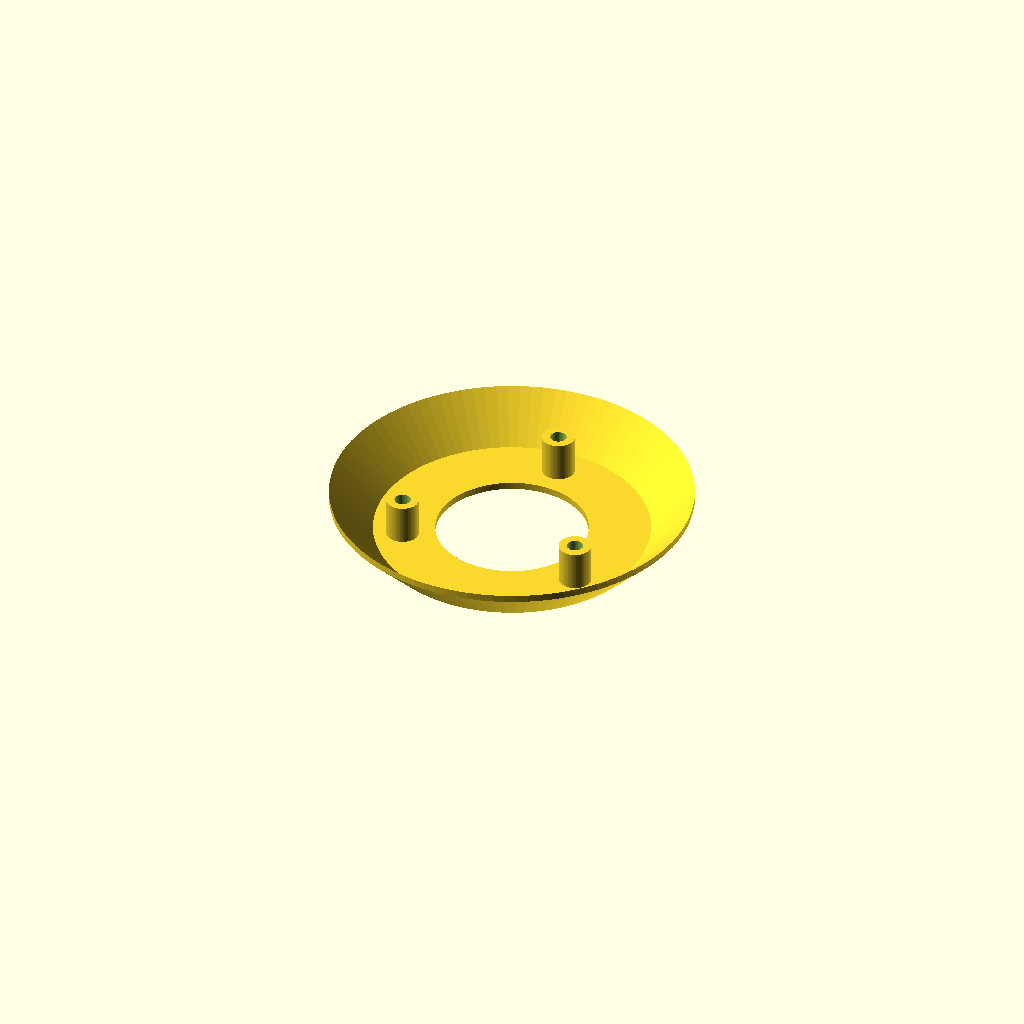
Cell 1 — every parameter at its default value.
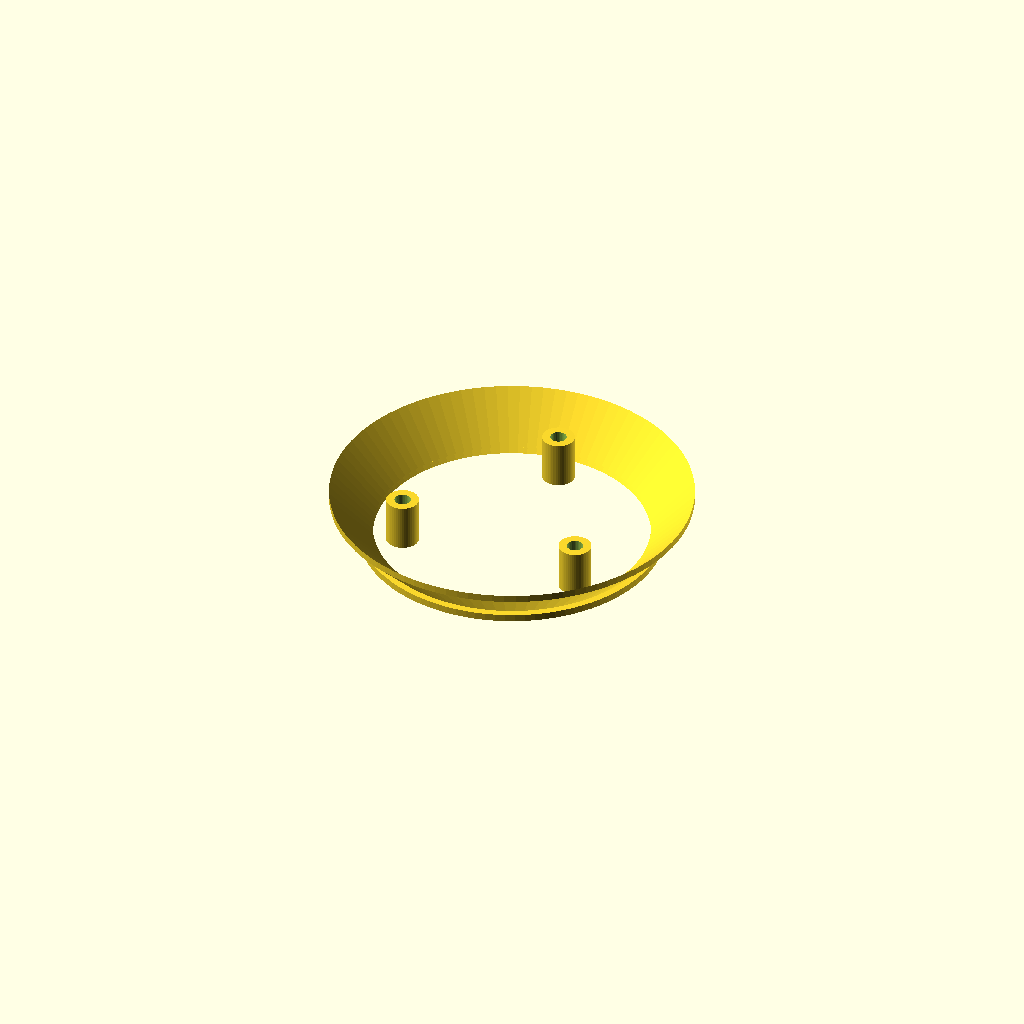
Cell 2: the same model with cav_r = 42.
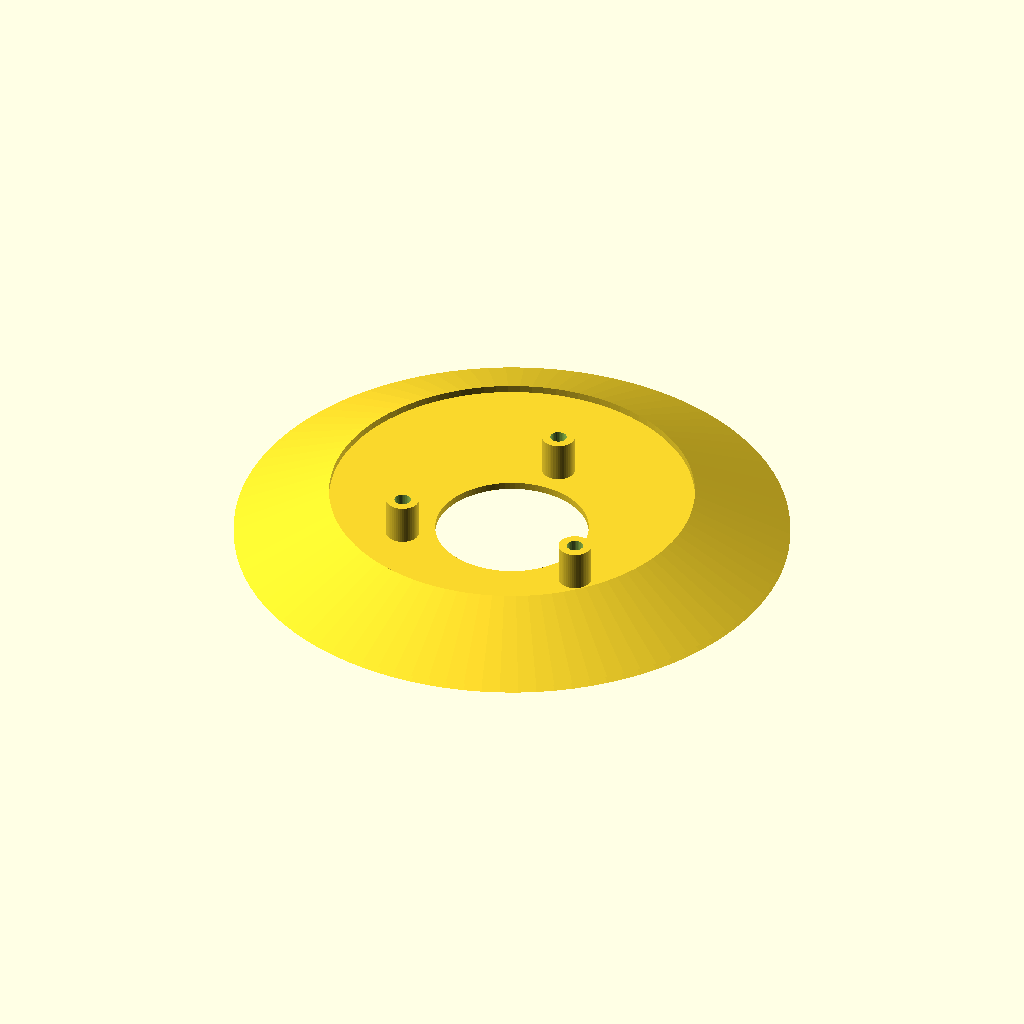
Cell 3 — flat_r set to 76, the other parameters unchanged.
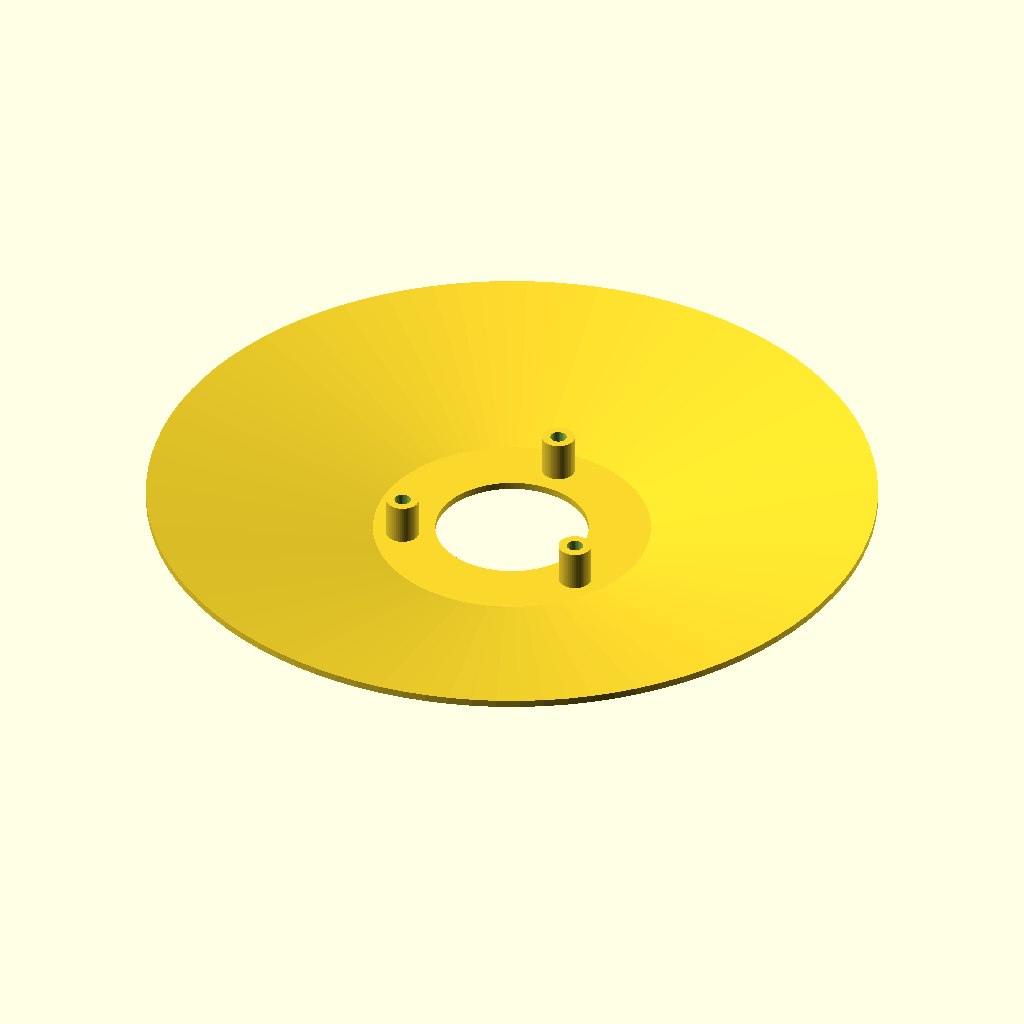
Cell 4: out_r = 100 (everything else at default).
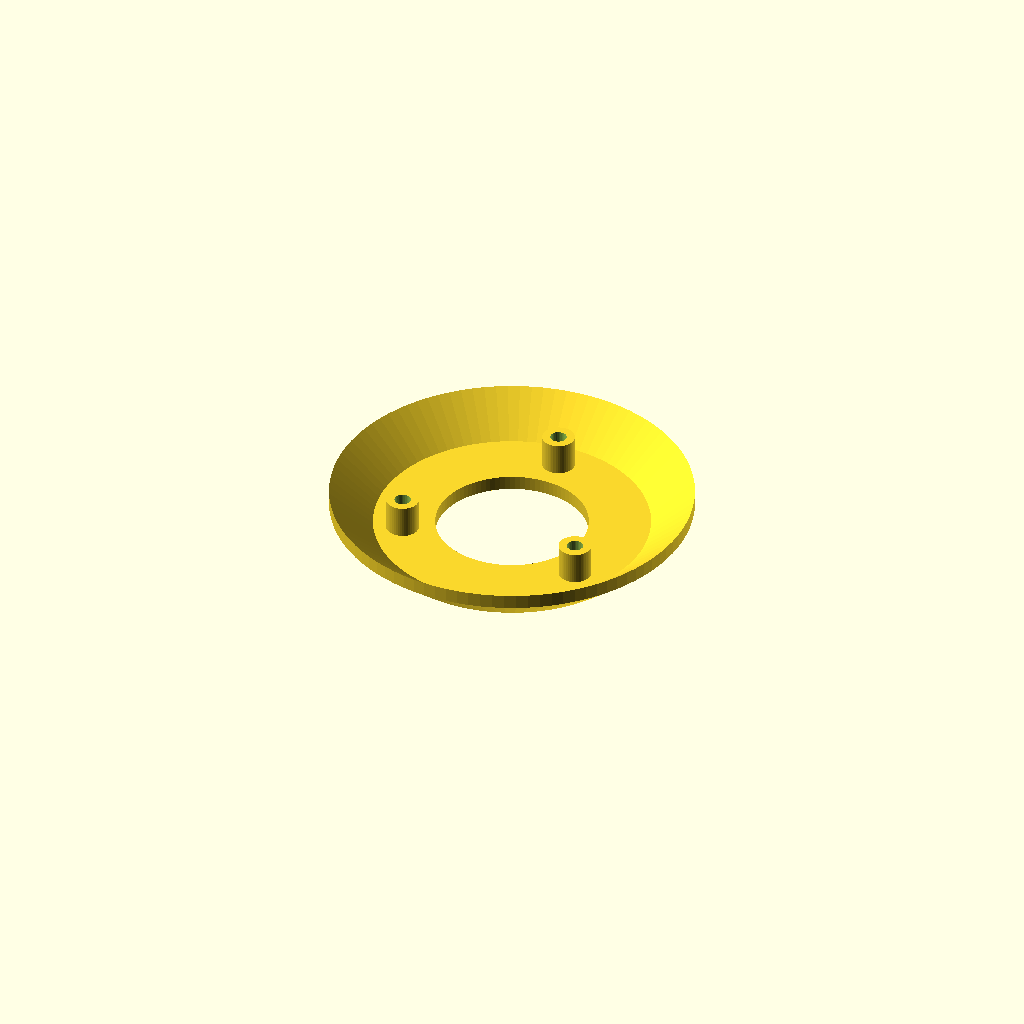
Cell 5: plate_t = 4 (everything else at default).
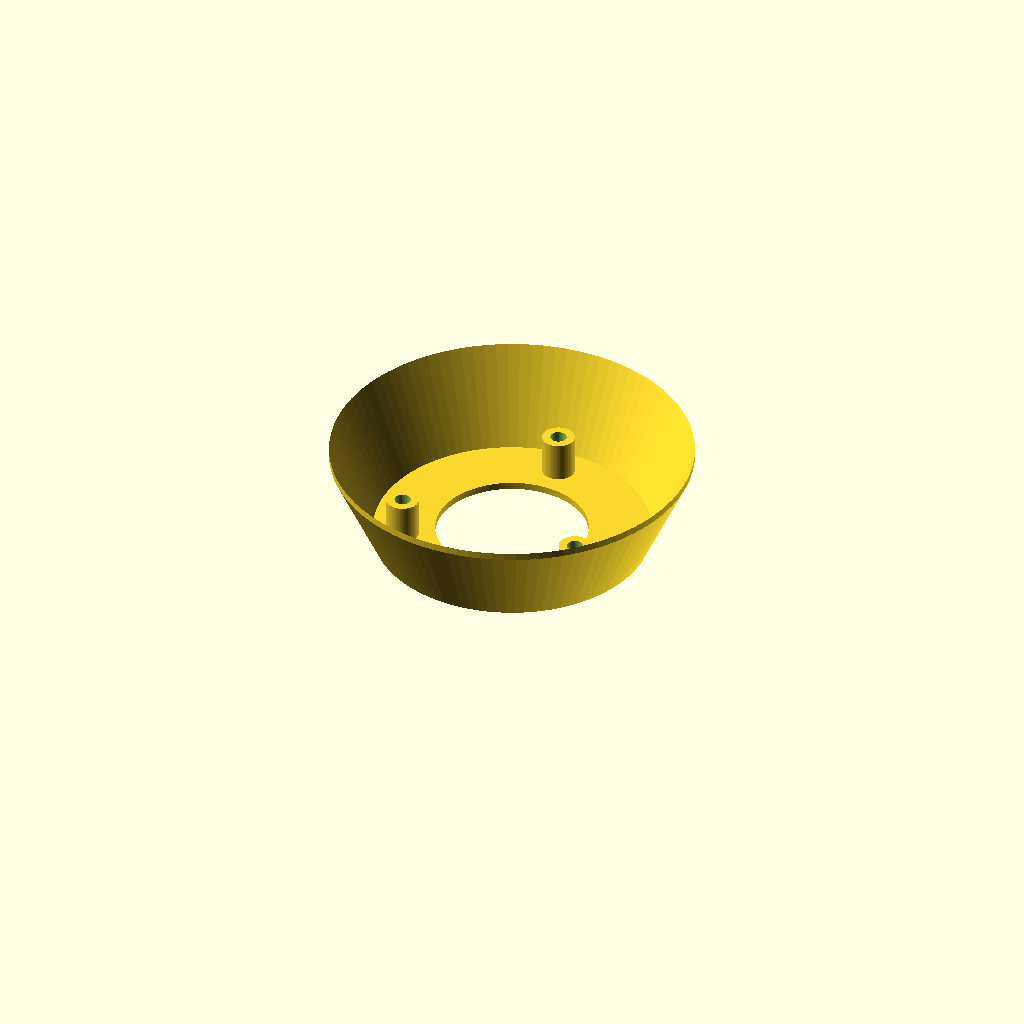
Cell 6: drop = 28 (everything else at default).
One fixed orthographic camera (rotation 55°, 0°, 25°; colour scheme Cornfield) for every cell.
OpenSCAD source file projects/outside-sensor-pod/model.scad:
// Outside sensor pod: a louvred shield around bare, coated I2C sensor boards (Adafruit 25.4 x 17.78 outline).
// Three printed parts on three M4 rods: louvre (x5), cap, base. Louvre and cap print upside down as shown here
// (in-use top face on the bed, skirt and spacer tubes rising); the base prints as used. No supports.
part = "louvre";     // louvre | cap | base

/* [Louvre] */
cav_r = 21;          // open centre: the sensor cavity
flat_r = 38;         // flat ring ends, 45 degree skirt starts
out_r = 50;
plate_t = 2;
drop = 14;           // skirt tip below the plate's top face, in use
pitch = 13;          // plate to plate; drop - pitch is the rain overlap
n_louvres = 5;

/* [Rods] */
post_r = 30;
post_d = 9;
rod_d = 4.5;         // M4 clearance, printed
post_a = [90, 210, 330];

/* [Cap] */
cap_t = 3;
win_ap = 12;         // light aperture for the lux sensor
win_flare = 18;      // aperture's mouth on the top face
win_d = 20.4;        // seat for a 20 mm disc of 3 mm clear acrylic, bedded from inside
collar_h = 3.5;
collar_wall = 2;

/* [Base] */
base_t = 5;
boss_h = 3;          // lifts the bottom louvre so its skirt clears the tongue
bridge_w = 14;
fin_t = 4;
fin_w = 22;
fin_h = 60;
tongue_l = 82;       // from the pod's axis to the tongue's end
tongue_w = 40;
slot_x = 66;         // two M5 slots: placeholder mount until the site is chosen
slot_dy = 20;
slot_w = 5.5;
slot_l = 10;
tie = [5, 2.5];      // zip-tie slots for the lead's strain relief

/* [Board bay: Adafruit LPS3X board file] */
hole_pitch = 20.32;  // the board's two holes, along its long edge
hole_inset = 2.54;   // hole line in from that edge
board_w = 17.78;
board_z = 40;        // board centre above the base's underside
standoff = 3;        // board's back off the fin: clears the address jumper and solder joints
screw_d = 2.9;       // M2.5 clearance, printed

/* [Hidden] */
$fn = 96;
hole_y = -(board_w/2 - hole_inset);

module rods(h) { for (a = post_a) rotate(a) translate([post_r, 0, -1]) cylinder(d = rod_d, h = h + 2, $fn = 32); }

module skirt_plate(r_in) {
    rotate_extrude() polygon([[r_in, 0], [flat_r, 0], [out_r, drop - plate_t], [out_r, drop], [flat_r, plate_t], [r_in, plate_t]]);
    for (a = post_a) rotate(a) translate([post_r, 0, 0]) cylinder(d = post_d, h = pitch, $fn = 48);
}

module louvre() { difference() { skirt_plate(cav_r); rods(drop); } }

module cap() {
    difference() {
        union() {
            skirt_plate(0);
            cylinder(r = flat_r, h = cap_t);
            cylinder(d = win_d + 2*collar_wall, h = cap_t + collar_h);
        }
        rods(drop);
        translate([0, 0, cap_t]) cylinder(d = win_d, h = collar_h + 1);
        translate([0, 0, -0.01]) cylinder(d1 = win_flare, d2 = win_ap, h = cap_t + 0.02);
    }
}

module base() {
    difference() {
        union() {
            linear_extrude(base_t) {
                difference() { circle(r = flat_r); circle(r = cav_r); }
                square([bridge_w, 2*cav_r + 2], center = true);
                hull() { translate([post_r, -tongue_w/2]) square([1, tongue_w]); for (sy = [-1, 1]) translate([tongue_l - 6, sy*(tongue_w/2 - 6)]) circle(r = 6); }
            }
            for (a = post_a) rotate(a) translate([post_r, 0, 0]) cylinder(d = post_d, h = base_t + boss_h, $fn = 48);
            translate([-fin_t/2, -fin_w/2, 0]) cube([fin_t, fin_w, base_t + fin_h]);
            for (sy = [-1, 1]) translate([0, sy*(fin_w/2 - 1) + 1, 0]) rotate([90, 0, 0])         // gussets
                linear_extrude(2) polygon([[-bridge_w/2, base_t], [bridge_w/2, base_t], [fin_t/2, base_t + 20], [-fin_t/2, base_t + 20]]);
            for (sz = [-1, 1]) translate([0, hole_y, board_z + sz*hole_pitch/2]) rotate([45, 0, 0])  // diamond standoffs
                cube([fin_t + 2*standoff, 5.5, 5.5], center = true);
        }
        rods(base_t + boss_h);
        for (sz = [-1, 1]) translate([0, hole_y, board_z + sz*hole_pitch/2]) rotate([0, 90, 0]) cylinder(d = screw_d, h = 30, center = true, $fn = 24);
        for (sy = [-1, 1]) translate([slot_x, sy*slot_dy/2, -1]) linear_extrude(base_t + 2)
            hull() for (sx = [-1, 1]) translate([sx*(slot_l - slot_w)/2, 0]) circle(d = slot_w, $fn = 32);
        for (sx = [-1, 1], sy = [-1, 1]) translate([sx*4.5, sy*16, base_t/2]) cube([tie[1], tie[0], base_t + 2], center = true);
    }
}

if (part == "louvre") louvre();
if (part == "cap") cap();
if (part == "base") base();
Parameter table extracted from the source (name, type, default, range or options):
part: string, default "louvre"
cav_r: number, default 21
flat_r: number, default 38
out_r: number, default 50
plate_t: number, default 2
drop: number, default 14
pitch: number, default 13
n_louvres: number, default 5
post_r: number, default 30
post_d: number, default 9
rod_d: number, default 4.5
post_a: vector, default [90, 210, 330]
cap_t: number, default 3
win_ap: number, default 12
win_flare: number, default 18
win_d: number, default 20.4
collar_h: number, default 3.5
collar_wall: number, default 2
base_t: number, default 5
boss_h: number, default 3
bridge_w: number, default 14
fin_t: number, default 4
fin_w: number, default 22
fin_h: number, default 60
tongue_l: number, default 82
tongue_w: number, default 40
slot_x: number, default 66
slot_dy: number, default 20
slot_w: number, default 5.5
slot_l: number, default 10
tie: vector, default [5, 2.5]
hole_pitch: number, default 20.32
hole_inset: number, default 2.54
board_w: number, default 17.78
board_z: number, default 40
standoff: number, default 3
screw_d: number, default 2.9
